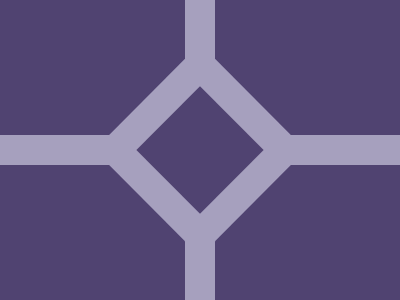

Write a web page that renders exactly this picture using CSS.

<div>
  <div class="c"></div>
  <div class="p p1"></div>
  <div class="p p2"></div>
  <div class="p p3"></div>
  <div class="p p4"></div>
</div>
<style>
  body {
    background: #a6a0be;
  }
  .p {
    position: absolute;
    width: 185px;
    height: 135px;
    background: #504371;
    clip-path: polygon(100% 0, 100% 43.5%, 59% 100%, 0 100%, 0 0);
  }
  .p1 {
    top: 0;
    left: 0;
  }
  .p2 {
    top: 0;
    right: 0;
    transform: scaleX(-1);
  }
  .p3 {
    bottom: 0;
    left: 0;
    transform: scaleY(-1);
  }
  .p4 {
    bottom: 0;
    right: 0;
    transform: scaleX(-1) scaleY(-1);
  }
  .c {
    position: absolute;
    top: 105px;
    left: 155px;
    width: 90px;
    height: 90px;
    background: #504371;
    rotate: 45deg;
  }
</style>
